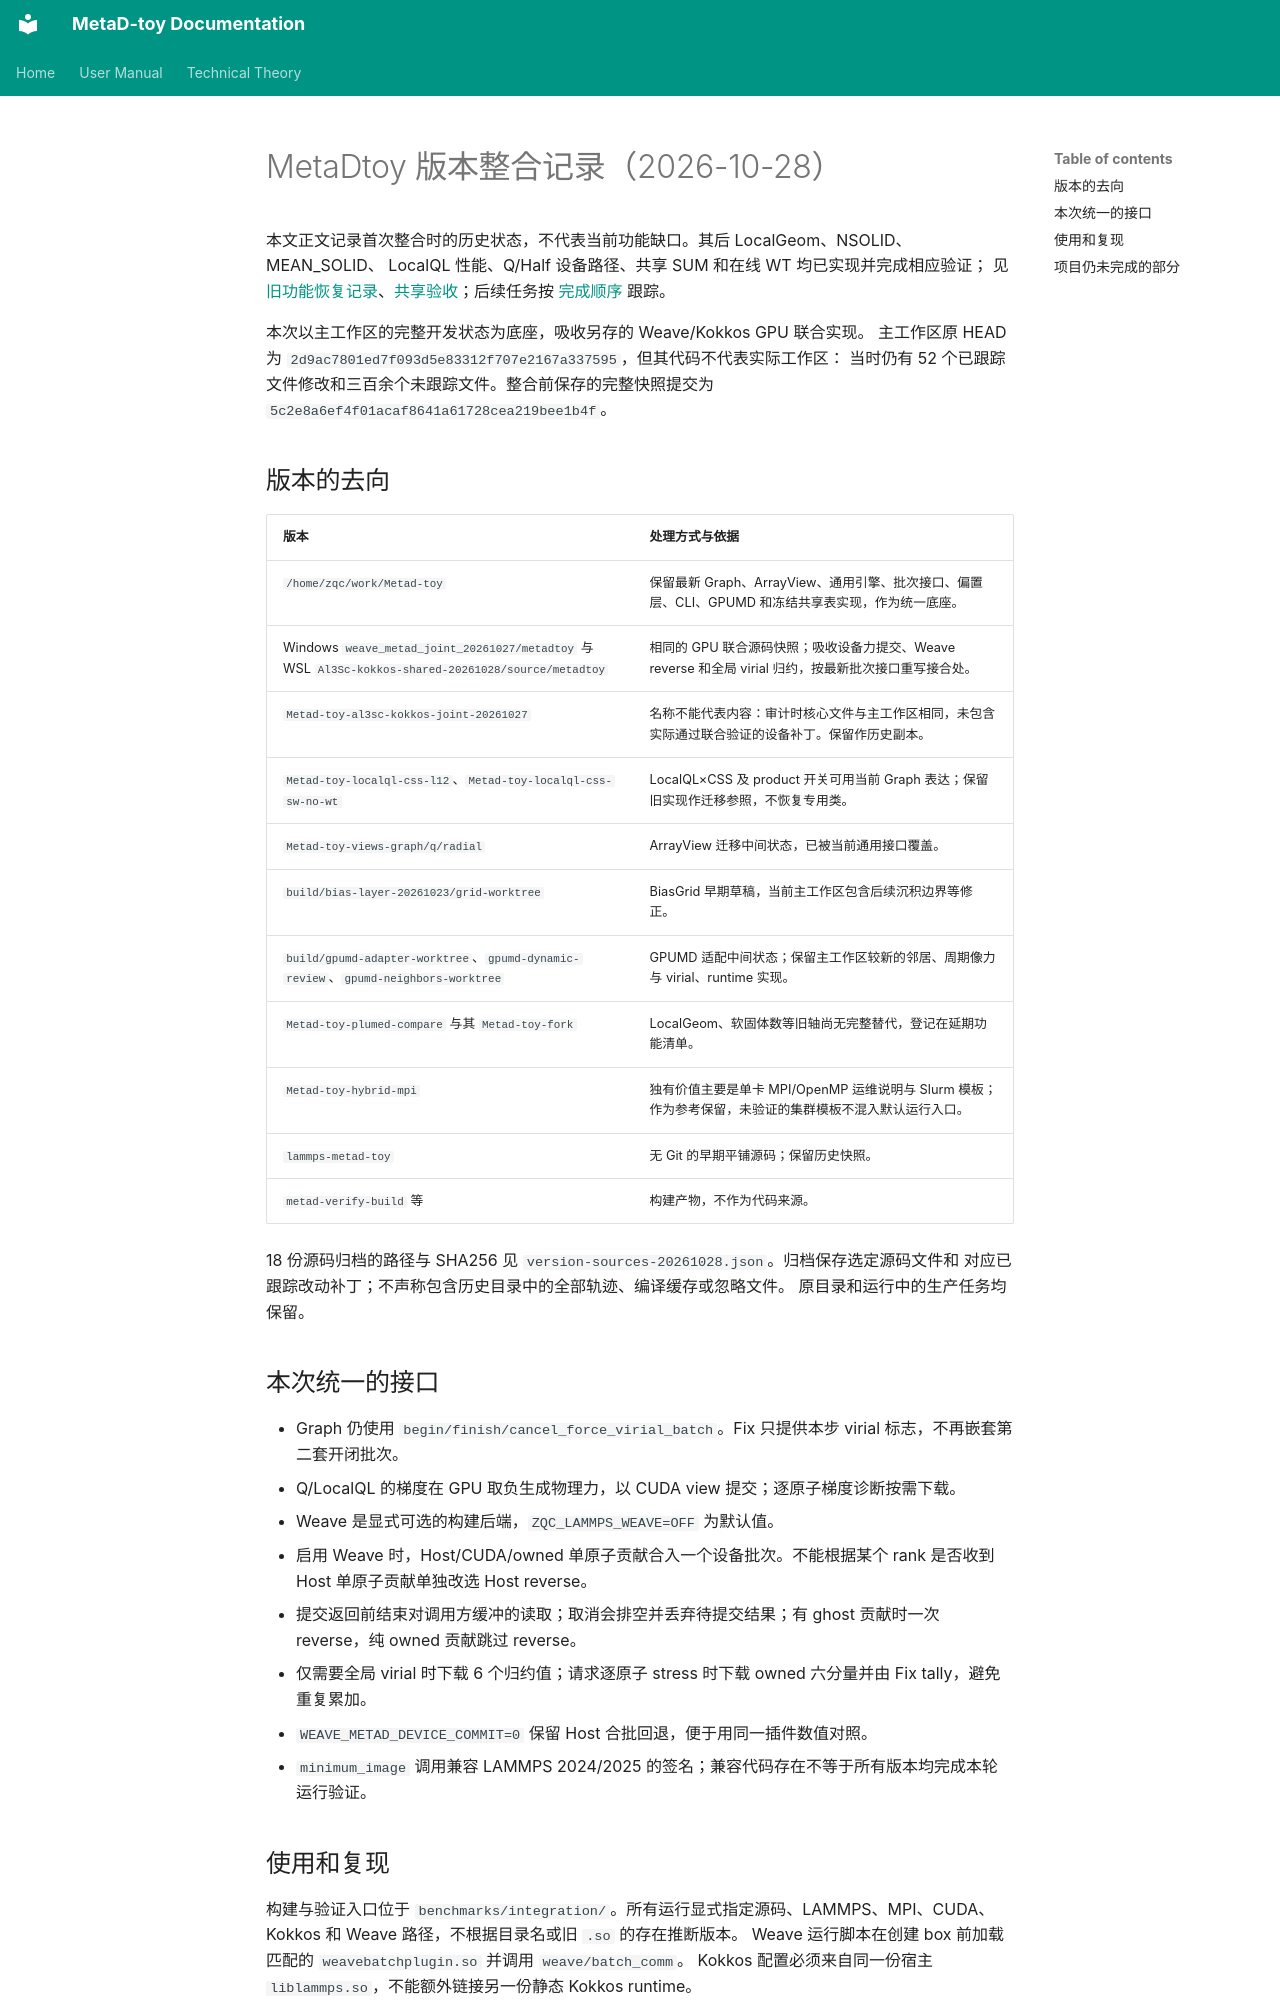

repository: Zheng-QianChen/Metad-toy · page: VERSION_CONSOLIDATION_20261028.zh/index.html · generator: mkdocs

# MetaDtoy 版本整合记录（2026-10-28）

本文正文记录首次整合时的历史状态，不代表当前功能缺口。其后 LocalGeom、NSOLID、MEAN_SOLID、
LocalQL 性能、Q/Half 设备路径、共享 SUM 和在线 WT 均已实现并完成相应验证；
见 [旧功能恢复记录](LEGACY_RESTORATION_20261028.zh.md)、[共享验收](SHARED_ONLINE_20261028.zh.md)；后续任务按
[完成顺序](COMPLETION_ORDER_20261028.zh.md) 跟踪。

本次以主工作区的完整开发状态为底座，吸收另存的 Weave/Kokkos GPU 联合实现。
主工作区原 HEAD 为 `2d9ac7801ed7f093d5e83312f707e2167a337595`，但其代码不代表实际工作区：
当时仍有 52 个已跟踪文件修改和三百余个未跟踪文件。整合前保存的完整快照提交为
`5c2e8a6ef4f01acaf8641a61728cea219bee1b4f`。

## 版本的去向

| 版本 | 处理方式与依据 |
| --- | --- |
| `/home/zqc/work/Metad-toy` | 保留最新 Graph、ArrayView、通用引擎、批次接口、偏置层、CLI、GPUMD 和冻结共享表实现，作为统一底座。 |
| Windows `weave_metad_joint_20261027/metadtoy` 与 WSL `Al3Sc-kokkos-shared-20261028/source/metadtoy` | 相同的 GPU 联合源码快照；吸收设备力提交、Weave reverse 和全局 virial 归约，按最新批次接口重写接合处。 |
| `Metad-toy-al3sc-kokkos-joint-20261027` | 名称不能代表内容：审计时核心文件与主工作区相同，未包含实际通过联合验证的设备补丁。保留作历史副本。 |
| `Metad-toy-localql-css-l12`、`Metad-toy-localql-css-sw-no-wt` | LocalQL×CSS 及 product 开关可用当前 Graph 表达；保留旧实现作迁移参照，不恢复专用类。 |
| `Metad-toy-views-graph/q/radial` | ArrayView 迁移中间状态，已被当前通用接口覆盖。 |
| `build/bias-layer-20261023/grid-worktree` | BiasGrid 早期草稿，当前主工作区包含后续沉积边界等修正。 |
| `build/gpumd-adapter-worktree`、`gpumd-dynamic-review`、`gpumd-neighbors-worktree` | GPUMD 适配中间状态；保留主工作区较新的邻居、周期像力与 virial、runtime 实现。 |
| `Metad-toy-plumed-compare` 与其 `Metad-toy-fork` | LocalGeom、软固体数等旧轴尚无完整替代，登记在延期功能清单。 |
| `Metad-toy-hybrid-mpi` | 独有价值主要是单卡 MPI/OpenMP 运维说明与 Slurm 模板；作为参考保留，未验证的集群模板不混入默认运行入口。 |
| `lammps-metad-toy` | 无 Git 的早期平铺源码；保留历史快照。 |
| `metad-verify-build` 等 | 构建产物，不作为代码来源。 |

18 份源码归档的路径与 SHA256 见 `version-sources-20261028.json`。归档保存选定源码文件和
对应已跟踪改动补丁；不声称包含历史目录中的全部轨迹、编译缓存或忽略文件。
原目录和运行中的生产任务均保留。

## 本次统一的接口

- Graph 仍使用 `begin/finish/cancel_force_virial_batch`。Fix 只提供本步 virial 标志，不再嵌套第二套开闭批次。
- Q/LocalQL 的梯度在 GPU 取负生成物理力，以 CUDA view 提交；逐原子梯度诊断按需下载。
- Weave 是显式可选的构建后端，`ZQC_LAMMPS_WEAVE=OFF` 为默认值。
- 启用 Weave 时，Host/CUDA/owned 单原子贡献合入一个设备批次。不能根据某个 rank 是否收到 Host 单原子贡献单独改选 Host reverse。
- 提交返回前结束对调用方缓冲的读取；取消会排空并丢弃待提交结果；有 ghost 贡献时一次 reverse，纯 owned 贡献跳过 reverse。
- 仅需要全局 virial 时下载 6 个归约值；请求逐原子 stress 时下载 owned 六分量并由 Fix tally，避免重复累加。
- `WEAVE_METAD_DEVICE_COMMIT=0` 保留 Host 合批回退，便于用同一插件数值对照。
- `minimum_image` 调用兼容 LAMMPS 2024/2025 的签名；兼容代码存在不等于所有版本均完成本轮运行验证。
